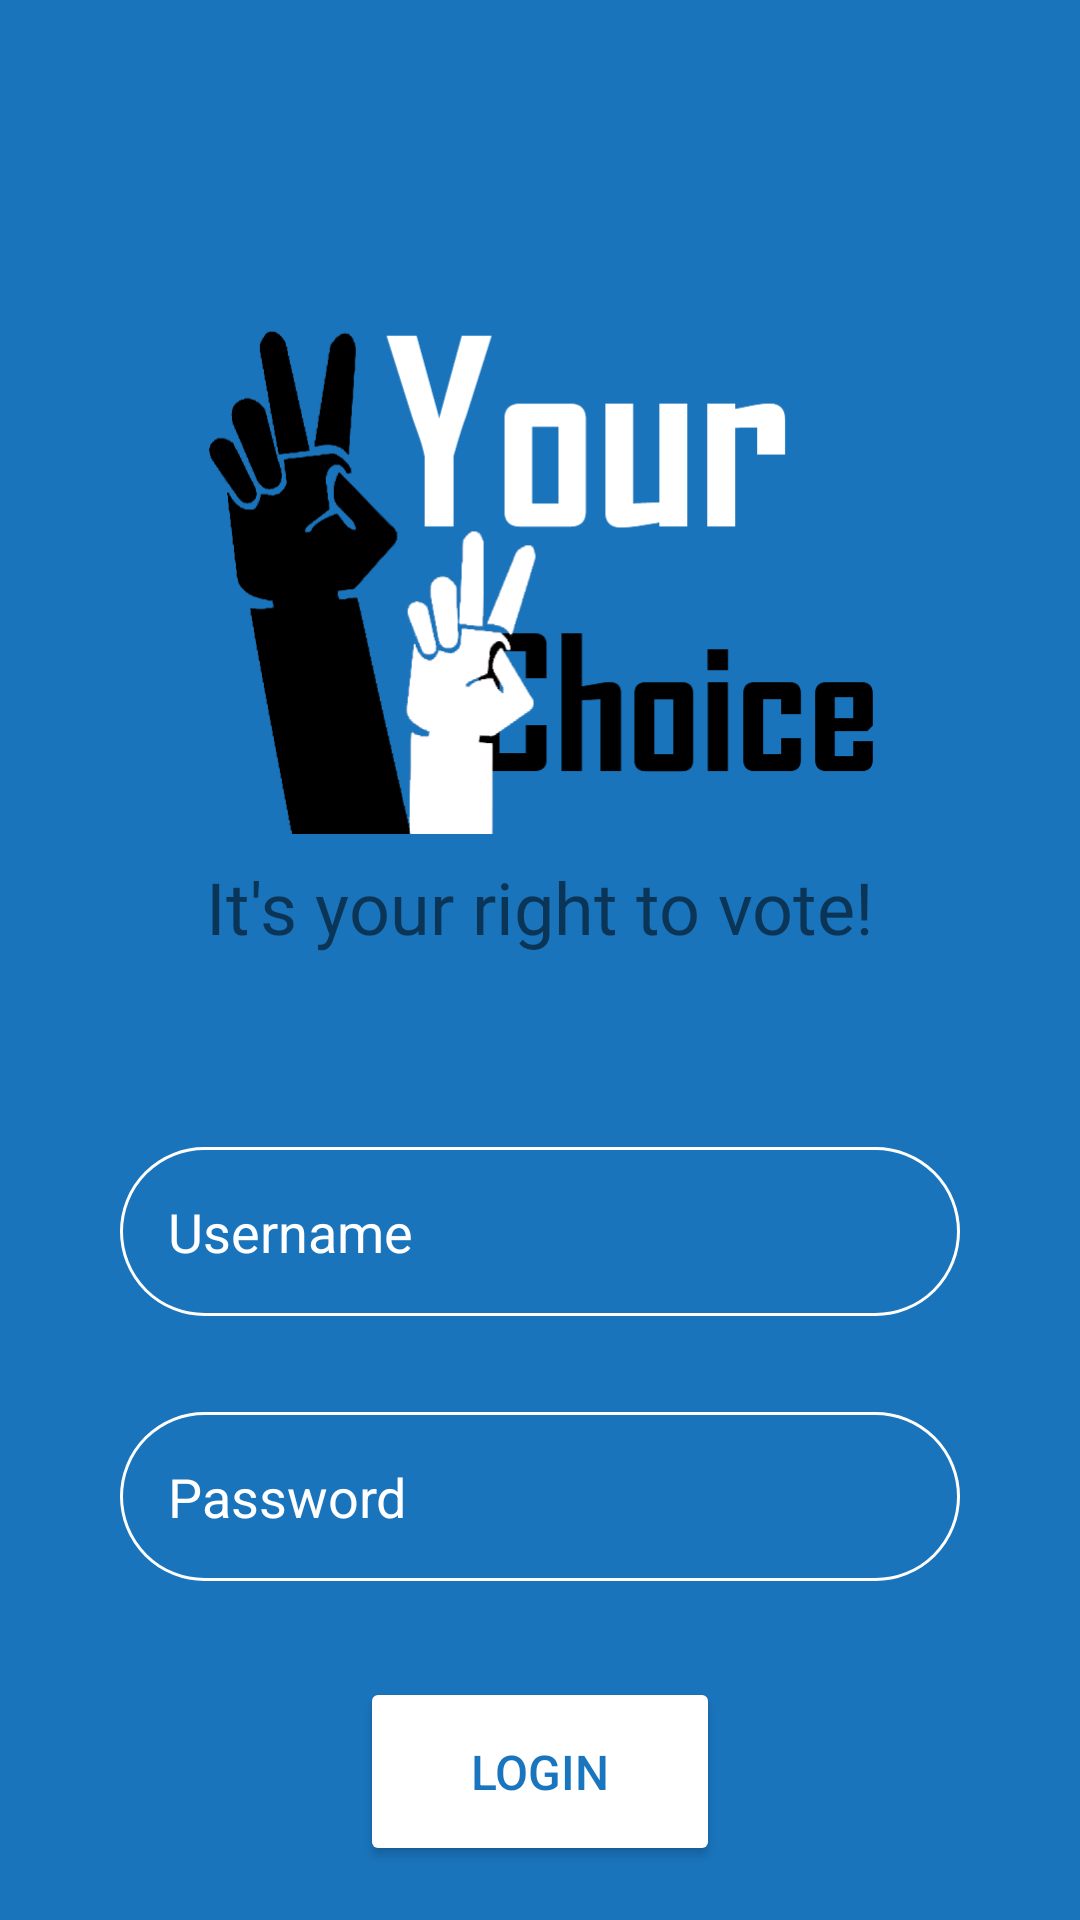

Write the Android layout XML for this screen, with the resource values it uses.
<!-- AndroidManifest.xml: application theme Theme.VotingApp -->
<!-- res/layout/activity_sign_in.xml -->
<?xml version="1.0" encoding="utf-8"?>
<androidx.constraintlayout.widget.ConstraintLayout xmlns:android="http://schemas.android.com/apk/res/android"
    xmlns:app="http://schemas.android.com/apk/res-auto"
    xmlns:tools="http://schemas.android.com/tools"
    android:layout_width="match_parent"
    android:layout_height="match_parent"
    android:background="#1A74BC"
    tools:context=".SignIn">

    <EditText
        android:id="@+id/si_username"
        android:layout_width="0dp"
        android:layout_height="wrap_content"
        android:layout_marginStart="40dp"
        android:layout_marginTop="64dp"
        android:layout_marginEnd="40dp"
        android:background="@drawable/round_border"
        android:drawableStart="@drawable/ic_name"
        android:drawablePadding="16dp"
        android:ems="10"
        android:hint="Username"
        android:inputType="textPersonName"
        android:padding="16dp"
        android:textColor="#FFC107"
        android:textColorHint="#FFFFFF"
        app:layout_constraintEnd_toEndOf="parent"
        app:layout_constraintHorizontal_bias="0.0"
        app:layout_constraintStart_toStartOf="parent"
        app:layout_constraintTop_toBottomOf="@+id/textView5" />

    <Button
        android:id="@+id/bt_si"
        android:layout_width="0dp"
        android:layout_height="63dp"
        android:layout_marginStart="120dp"
        android:layout_marginTop="32dp"
        android:layout_marginEnd="120dp"
        android:backgroundTint="#FFFFFF"
        android:text="Login"
        android:textColor="#1975BD"
        android:textSize="16sp"
        app:layout_constraintEnd_toEndOf="parent"
        app:layout_constraintHorizontal_bias="0.0"
        app:layout_constraintStart_toStartOf="parent"
        app:layout_constraintTop_toBottomOf="@+id/si_pass" />

    <TextView
        android:id="@+id/textView5"
        android:layout_width="wrap_content"
        android:layout_height="wrap_content"
        android:layout_marginStart="16dp"
        android:layout_marginTop="8dp"
        android:layout_marginEnd="16dp"
        android:fontFamily="@font/advent_pro_bold"
        android:text="It's your right to vote!"
        android:textSize="24sp"
        app:layout_constraintEnd_toEndOf="parent"
        app:layout_constraintStart_toStartOf="parent"
        app:layout_constraintTop_toBottomOf="@+id/imageView3" />

    <ImageView
        android:id="@+id/imageView3"
        android:layout_width="270dp"
        android:layout_height="230dp"
        android:layout_marginTop="48dp"
        app:layout_constraintEnd_toEndOf="parent"
        app:layout_constraintHorizontal_bias="0.496"
        app:layout_constraintStart_toStartOf="parent"
        app:layout_constraintTop_toTopOf="parent"
        app:srcCompat="@drawable/mainlogo" />

    <EditText
        android:id="@+id/si_pass"
        android:layout_width="0dp"
        android:layout_height="wrap_content"
        android:layout_marginStart="40dp"
        android:layout_marginTop="32dp"
        android:layout_marginEnd="40dp"
        android:background="@drawable/round_border"
        android:drawableStart="@drawable/ic_lock_white"
        android:drawablePadding="16dp"
        android:ems="10"
        android:gravity="center|start"
        android:hint="Password"
        android:inputType="textPassword"
        android:padding="16dp"
        android:selectAllOnFocus="true"
        android:textAlignment="gravity"
        android:textColor="#FFC107"
        android:textColorHint="#FFFFFF"
        app:layout_constraintEnd_toEndOf="parent"
        app:layout_constraintHorizontal_bias="0.0"
        app:layout_constraintStart_toStartOf="parent"
        app:layout_constraintTop_toBottomOf="@+id/si_username" />


</androidx.constraintlayout.widget.ConstraintLayout>
<!-- resources referenced by this layout -->
<resources>
  <!-- drawable mainlogo: png bitmap (drawable, 47497 bytes) -->
  <!-- drawable round_border (drawable) -->
  <?xml version="1.0" encoding="utf-8"?>
  <shape xmlns:android="http://schemas.android.com/apk/res/android"
      android:shape="rectangle">
      <stroke
          android:width="1dp"
          android:color="@color/white" />
      <corners android:radius="100dp" />
  </shape>
  <style name="Theme.VotingApp" parent="Theme.MaterialComponents.DayNight.DarkActionBar">
          
          <item name="colorPrimary">@color/purple_500</item>
          <item name="colorPrimaryVariant">@color/purple_700</item>
          <item name="colorOnPrimary">@color/white</item>
          
          <item name="colorSecondary">@color/teal_200</item>
          <item name="colorSecondaryVariant">@color/teal_700</item>
          <item name="colorOnSecondary">@color/black</item>
          
          <item name="android:statusBarColor" tools:targetApi="l">?attr/colorPrimaryVariant</item>
          
      </style>
  <!-- not gathered from this repository: default colours our renderer supplied (Android Studio template values) -->
  <color name="purple_500">#FF6200EE</color>
  <color name="purple_700">#FF3700B3</color>
  <color name="teal_200">#FF03DAC5</color>
  <color name="teal_700">#FF018786</color>
  <color name="black">#FF000000</color>
  <color name="white">#FFFFFFFF</color>
</resources>
